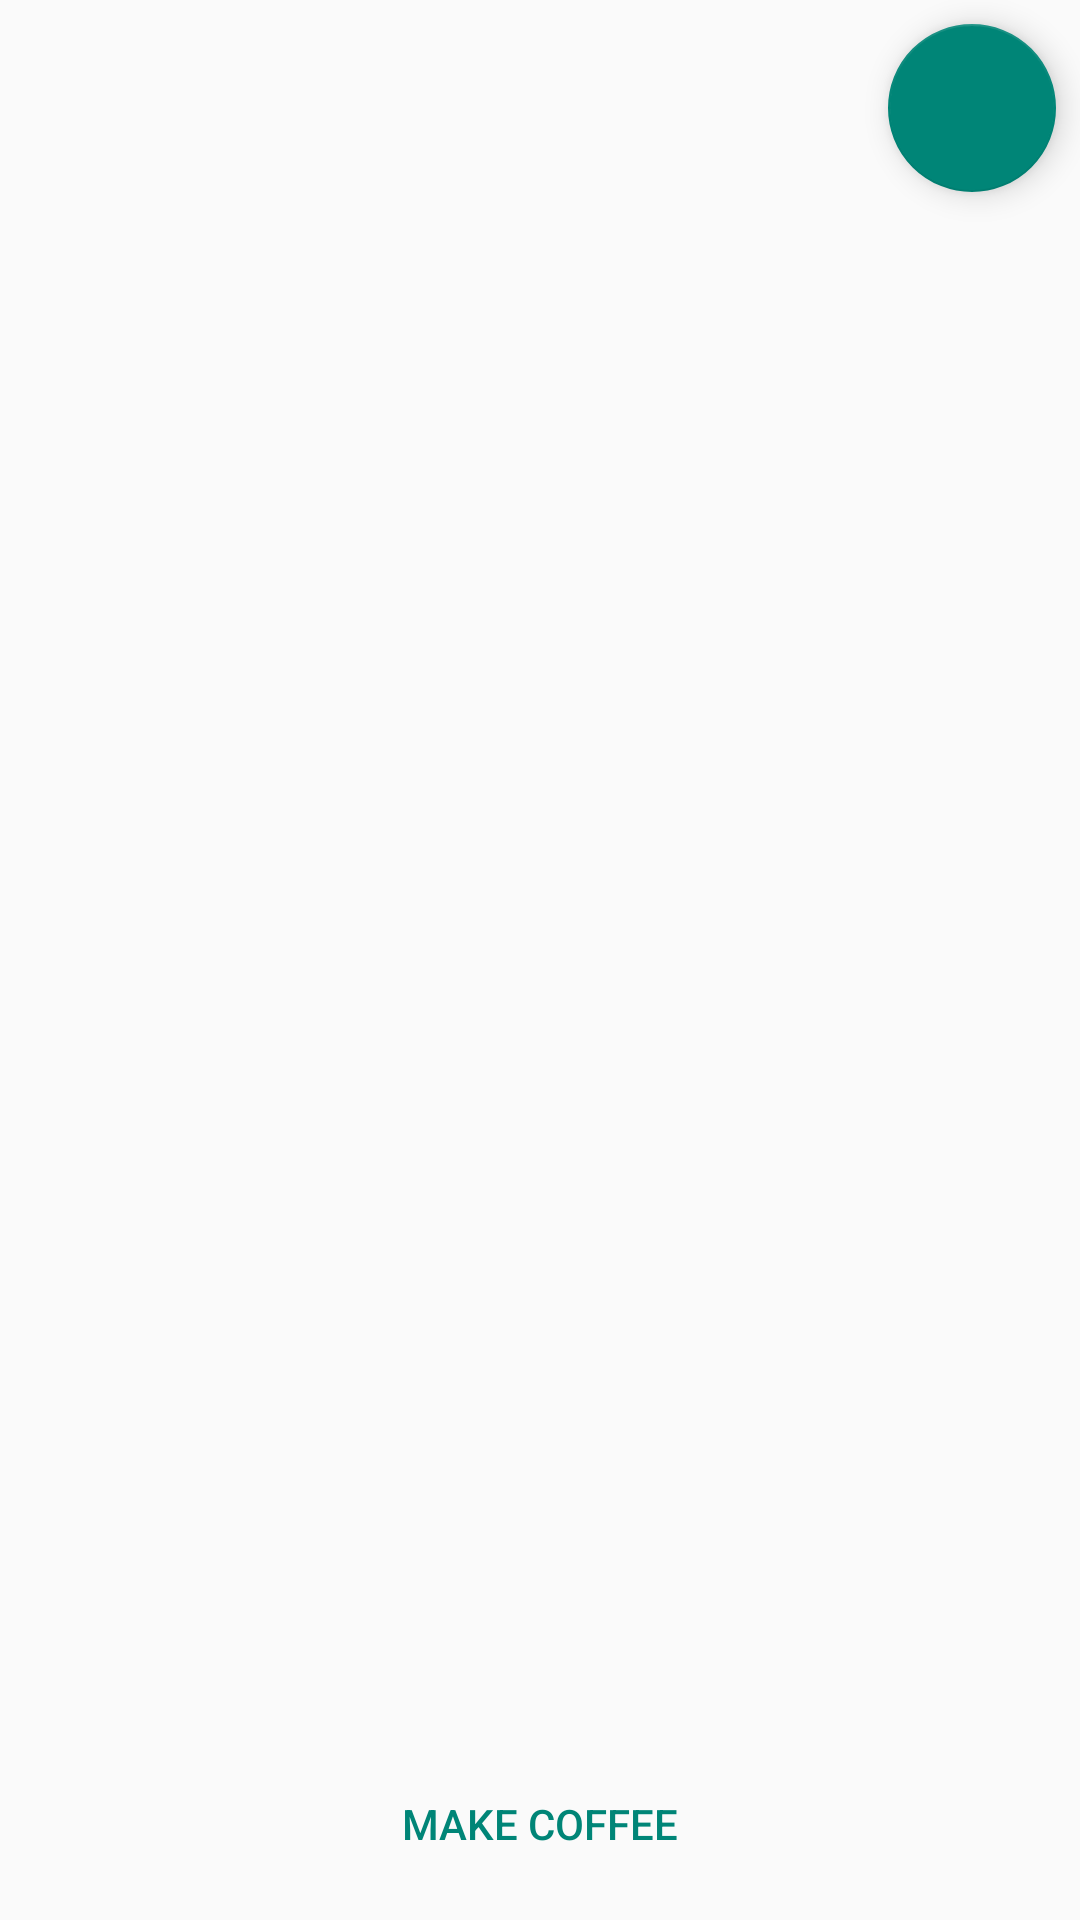

Write the Android layout XML for this screen, with the resource values it uses.
<!-- AndroidManifest.xml: application theme Theme.AppCompat.DayNight -->
<!-- res/layout/activity_main.xml -->
<?xml version="1.0" encoding="utf-8"?>
<android.support.constraint.ConstraintLayout xmlns:android="http://schemas.android.com/apk/res/android"
    xmlns:app="http://schemas.android.com/apk/res-auto"
    xmlns:tools="http://schemas.android.com/tools"
    android:layout_width="match_parent"
    android:layout_height="match_parent"
    tools:context="tk.rynkbit.coffeealarm.MainActivity">

    <android.support.v7.widget.RecyclerView
        android:id="@+id/listAlarm"
        android:layout_width="0dp"
        android:layout_height="0dp"
        android:layout_marginLeft="8dp"
        android:layout_marginRight="8dp"
        app:layout_constraintHorizontal_bias="0.0"
        app:layout_constraintLeft_toLeftOf="parent"
        app:layout_constraintRight_toRightOf="parent"
        android:layout_marginTop="8dp"
        app:layout_constraintTop_toTopOf="parent"
        android:layout_marginBottom="8dp"
        app:layout_constraintBottom_toTopOf="@+id/btnCoffeeNow">

    </android.support.v7.widget.RecyclerView>

    <Button
        android:id="@+id/btnCoffeeNow"
        style="@style/Widget.AppCompat.Button.Borderless.Colored"
        android:layout_width="0dp"
        android:layout_height="wrap_content"
        android:layout_marginBottom="8dp"
        android:layout_marginLeft="8dp"
        android:layout_marginRight="8dp"
        android:text="@string/make_coffee"
        app:layout_constraintBottom_toBottomOf="parent"
        app:layout_constraintLeft_toLeftOf="parent"
        app:layout_constraintRight_toRightOf="parent" />

    <android.support.design.widget.FloatingActionButton
        android:id="@+id/btnAlarmAdd"
        android:layout_width="wrap_content"
        android:layout_height="wrap_content"
        android:clickable="true"
        app:fabSize="normal"
        app:srcCompat="@drawable/ic_add_white_24dp"
        android:layout_marginRight="8dp"
        app:layout_constraintRight_toRightOf="parent"
        app:layout_constraintTop_toTopOf="parent"
        android:layout_marginTop="8dp" />
</android.support.constraint.ConstraintLayout>
<!-- resources referenced by this layout -->
<resources>
  <string name="make_coffee">Make Coffee</string>
</resources>
